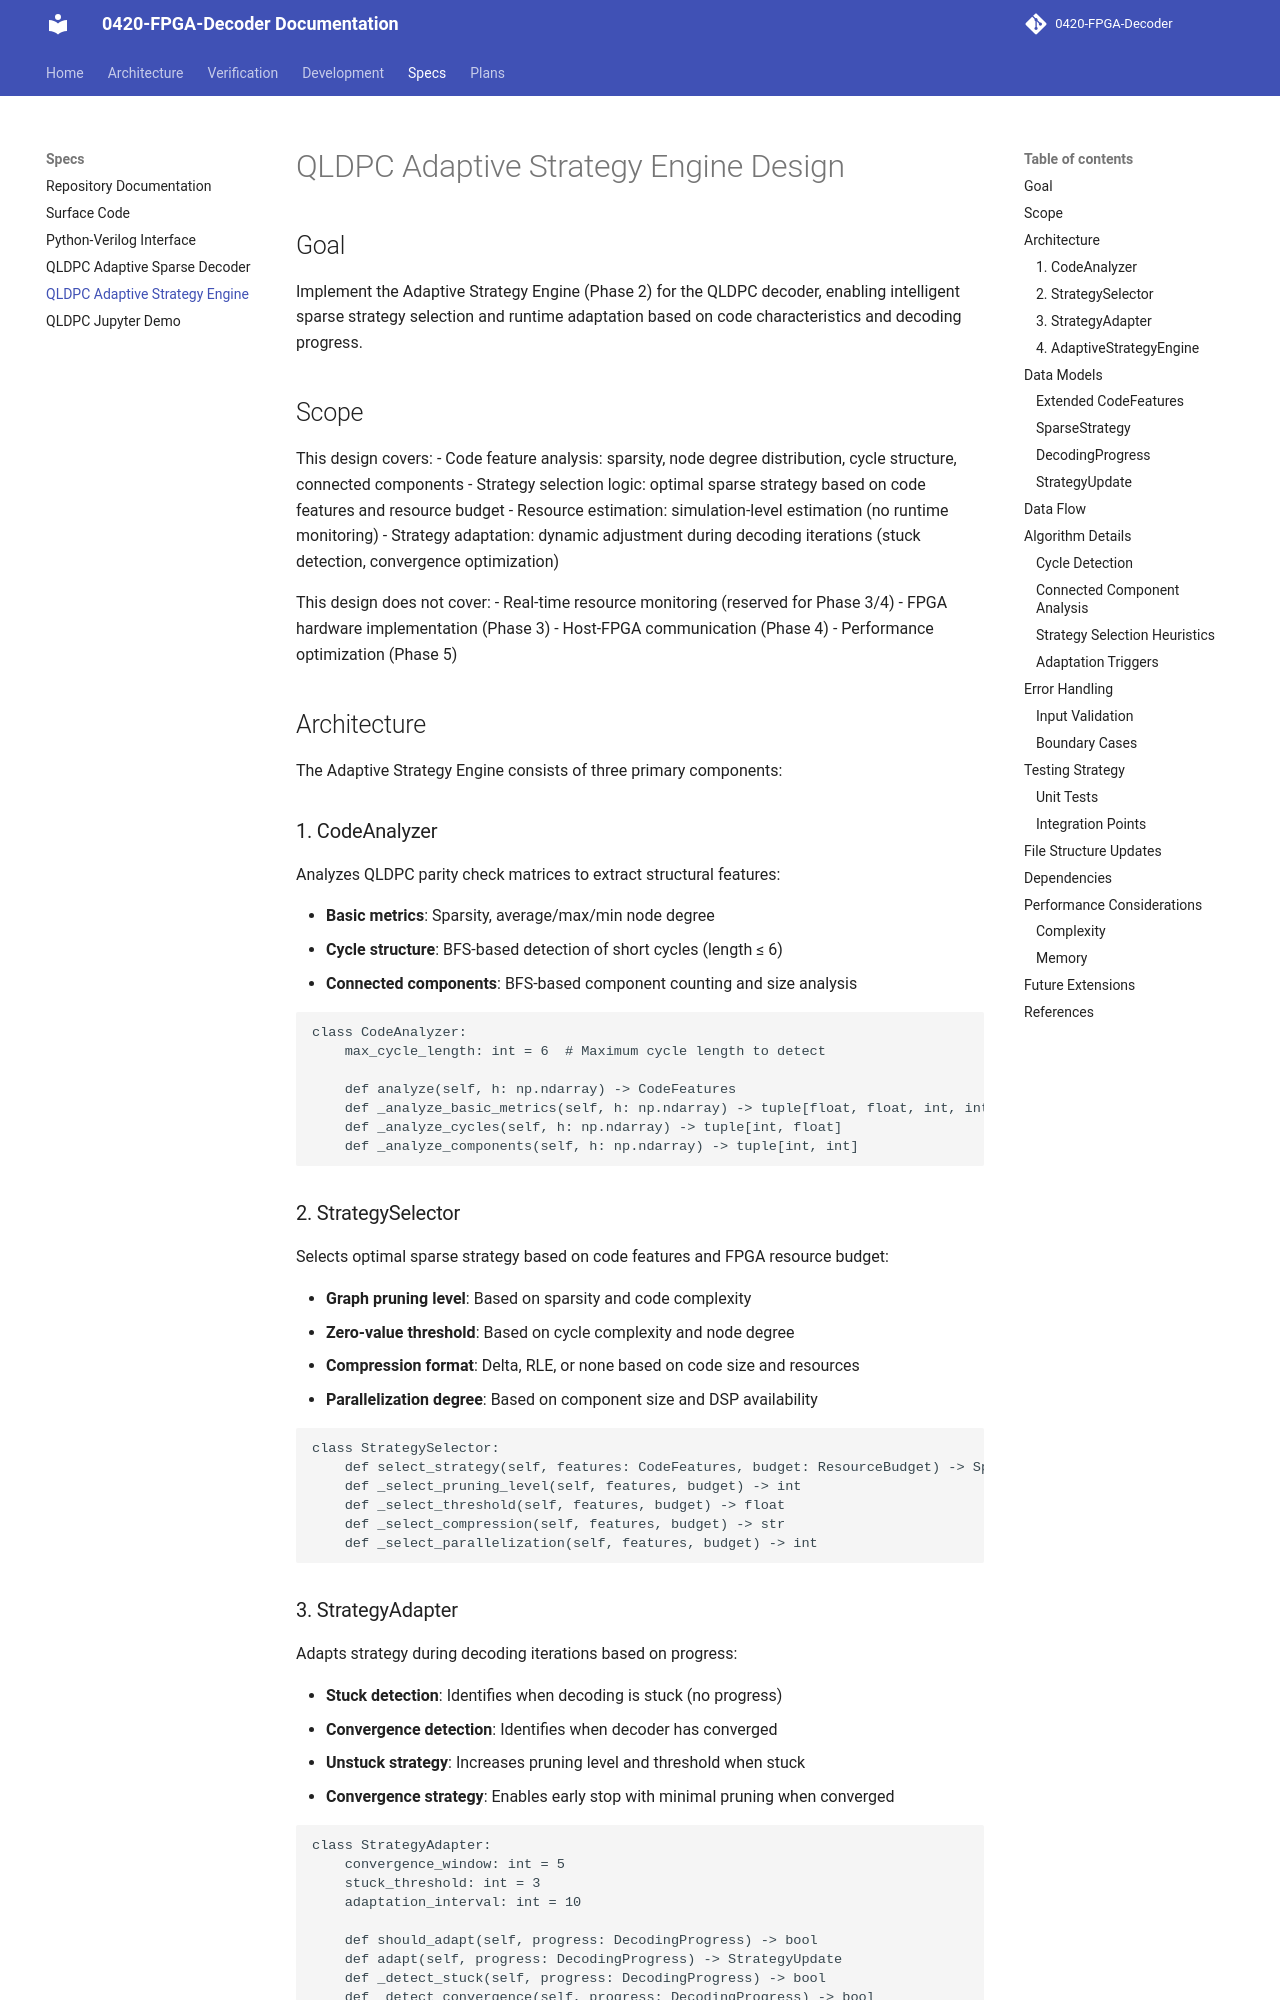

repository: JUNJUNAA22/0420-FPGA-Decoder-docs · page: specs/qldpc/2026-04-22-qldpc-adaptive-strategy-engine-design/index.html · generator: mkdocs

# QLDPC Adaptive Strategy Engine Design

## Goal

Implement the Adaptive Strategy Engine (Phase 2) for the QLDPC decoder, enabling intelligent sparse strategy selection and runtime adaptation based on code characteristics and decoding progress.

## Scope

This design covers:
- Code feature analysis: sparsity, node degree distribution, cycle structure, connected components
- Strategy selection logic: optimal sparse strategy based on code features and resource budget
- Resource estimation: simulation-level estimation (no runtime monitoring)
- Strategy adaptation: dynamic adjustment during decoding iterations (stuck detection, convergence optimization)

This design does not cover:
- Real-time resource monitoring (reserved for Phase 3/4)
- FPGA hardware implementation (Phase 3)
- Host-FPGA communication (Phase 4)
- Performance optimization (Phase 5)

## Architecture

The Adaptive Strategy Engine consists of three primary components:

### 1. CodeAnalyzer

Analyzes QLDPC parity check matrices to extract structural features:

- **Basic metrics**: Sparsity, average/max/min node degree
- **Cycle structure**: BFS-based detection of short cycles (length ≤ 6)
- **Connected components**: BFS-based component counting and size analysis

```python
class CodeAnalyzer:
    max_cycle_length: int = 6  # Maximum cycle length to detect

    def analyze(self, h: np.ndarray) -> CodeFeatures
    def _analyze_basic_metrics(self, h: np.ndarray) -> tuple[float, float, int, int]
    def _analyze_cycles(self, h: np.ndarray) -> tuple[int, float]
    def _analyze_components(self, h: np.ndarray) -> tuple[int, int]
```

### 2. StrategySelector

Selects optimal sparse strategy based on code features and FPGA resource budget:

- **Graph pruning level**: Based on sparsity and code complexity
- **Zero-value threshold**: Based on cycle complexity and node degree
- **Compression format**: Delta, RLE, or none based on code size and resources
- **Parallelization degree**: Based on component size and DSP availability

```python
class StrategySelector:
    def select_strategy(self, features: CodeFeatures, budget: ResourceBudget) -> SparseStrategy
    def _select_pruning_level(self, features, budget) -> int
    def _select_threshold(self, features, budget) -> float
    def _select_compression(self, features, budget) -> str
    def _select_parallelization(self, features, budget) -> int
```
